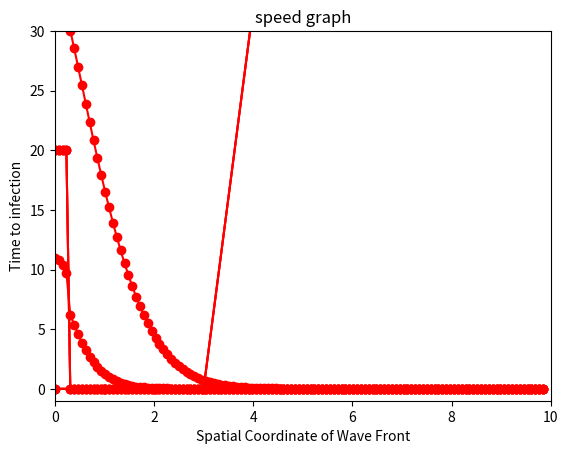

Reproduce this figure in Python.
__author__ = 'mario'

from numpy.fft import fft, ifft, fftshift
from numpy import array, arange, meshgrid
import numpy
from scipy.stats import linregress
import math
import matplotlib.pyplot as plt
from mpl_toolkits.mplot3d import Axes3D

# Variables definition
np = 256
x1 = 10.0
x0 = 0
dx = 2*x1/np
D = .01

mu = 0.0002
delta = 0.05
h = 100
f = 0.00005
b = .0005
s = 10
v = 0.0

#Note that the Critical Value is derived from the SchistosomiasisF.m in Matlab
Hcritlist = [.0776, .5645, 4.1368]
# Hcrit = 2.3

# Points at which the graph will draw
c = h*f
nsteps = 10000
keyplot = [0, nsteps-1]

#Graphing function starts here

critvalue = []
critvalueX = []
critvalueH = []
CritX = array(critvalueX)
CritH = array(critvalueH)


for delta in [0.01, .05, .1]:
    if delta == .01:
        Hcrit = Hcritlist[0]
    if delta == .05:
        Hcrit = Hcritlist[1]
    if delta == .1:
        Hcrit = Hcritlist[2]
    #Discretization of initial distribution
    x = []
    for i in range(0,np-1):
        newrange = -x1 + i*dx
        x.append(newrange)
    x = array(x)

    I0 = array([0] * 255)

    H0 = []
    H0_element = array([abs(i) for i in x])
    for i in H0_element:
        if i <=.25:
            H0_i = 20 * 1
            H0.append(H0_i)
        else:
            H0.append(0)
    H0 = array(H0)

    K = []
    for i in x:
        equation = math.exp(-1*(i-v)**2/(4*D))/math.sqrt(4*math.pi*D)
        K.append(equation)

    K_new = [i/(dx*sum(K)) for i in K]

    fK = array(fft(K_new).T*dx)



    for j in range(0, nsteps):

        fI0 = array(fft(I0))
        I0 = array(fftshift(ifft(fK*fI0)).real)

        H = (1-mu)*H0+c*I0
        I = (1-delta)*I0+b*((s-I0)*H0**2)/(1+H0)

        for i in range(128, len(x)):
            if H[i] >= Hcrit:
                critvalue.append((i,j))
                critvalueH.append(j)
                critvalueX.append(i)

        if j in keyplot:
            plt.plot(x,H,'ro', linestyle = '-')
            plt.axis([x0,x1,-1,30])
            plt.xlabel('Distance')
            plt.ylabel('Worms (per host)')
            plt.title('Schistosomiasis: diffusion + advection')
            plt.show()

        I0 = I
        H0 = H
    Instantlistx = []
    InstantlistH = []
    for i in range(0, len(critvalueH)):
        if critvalueX[i] in Instantlistx:
            pass
        else:
            Instantlistx.append(critvalueX[i])
            InstantlistH.append(critvalueH[i])

    Instantlistx = [Instantlistx[i]-128 for i in range(len(Instantlistx))]
    # Instantlistx = array(Instantlistx)-128
    InstantlistH = (InstantlistH)
    print((Instantlistx,InstantlistH))

    plt.plot(Instantlistx, InstantlistH, 'ro', linestyle = '-')
    plt.xlabel('Spatial Coordinate of Wave Front')
    plt.ylabel('Time to infection')
    plt.title('speed graph')
    plt.show()

    RegressX = Instantlistx[4:]
    RegressY = InstantlistH[4:]

    Regressionstats = linregress(RegressX,RegressY)
    print(Regressionstats)

def ThreeDPlot():
    x = y = arange(-3.0, 3.0, delta)
    X, Y = meshgrid(x, y)
    pass